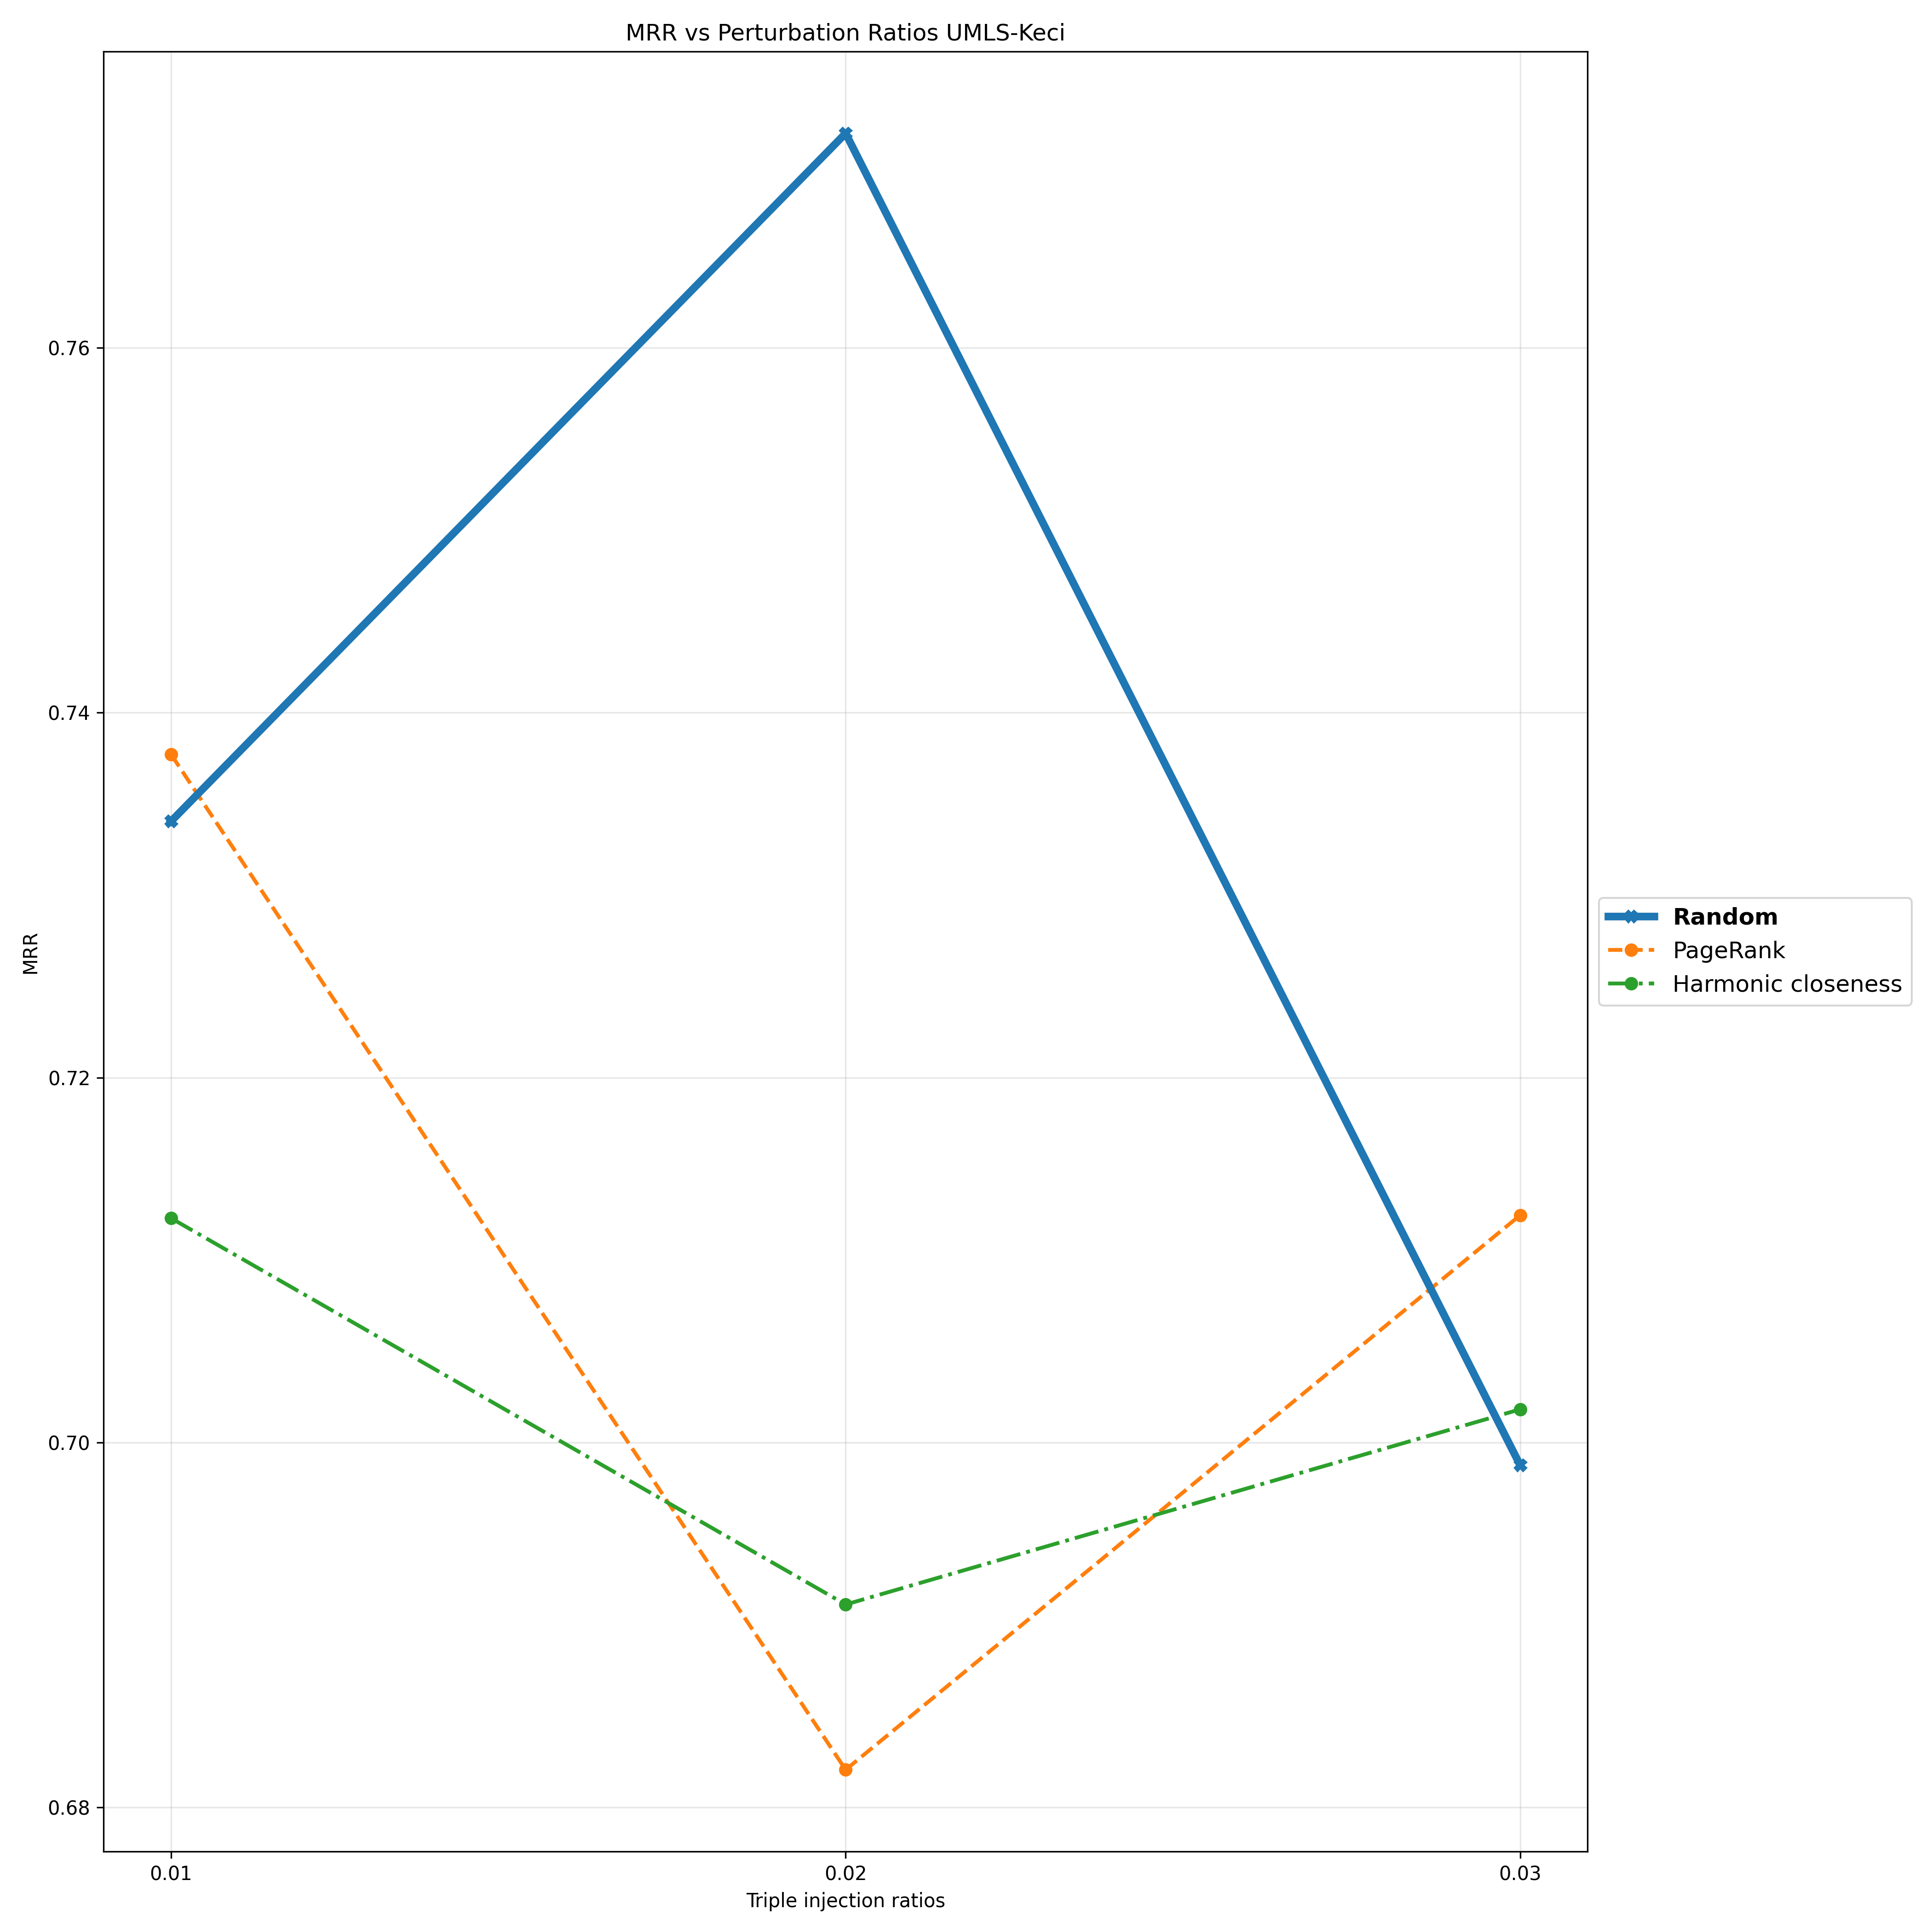

The data file committed next to this chart (first rows):
Triple Injection Ratios, 0.01, 0.02, 0.03
Random, 0.7341, 0.7718, 0.6988
PageRank, 0.7377, 0.6821, 0.7125
Harmonic closeness, 0.7123, 0.6911, 0.7018
